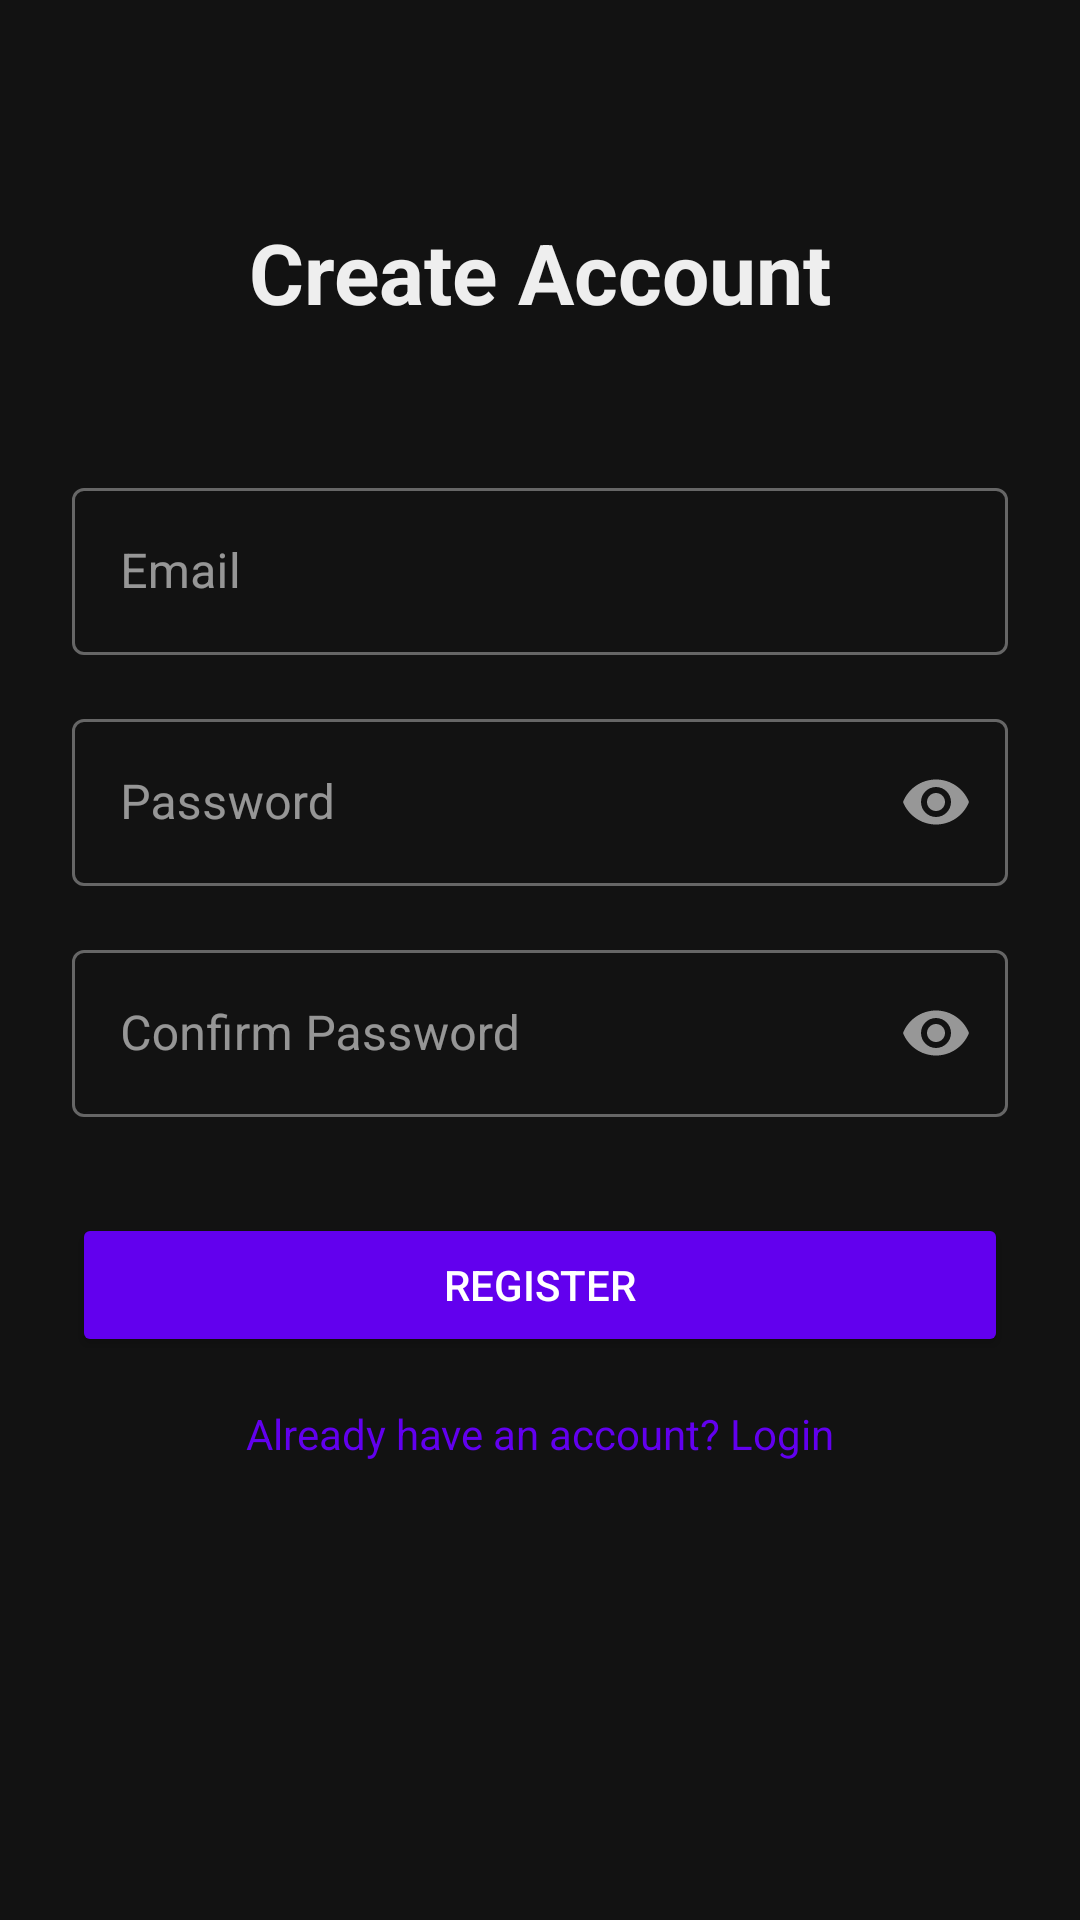

Write the Android layout XML for this screen, with the resource values it uses.
<!-- AndroidManifest.xml: application theme Theme.Text2Image -->
<!-- res/layout/activity_register.xml -->
<?xml version="1.0" encoding="utf-8"?>
<androidx.constraintlayout.widget.ConstraintLayout xmlns:android="http://schemas.android.com/apk/res/android"
    xmlns:app="http://schemas.android.com/apk/res-auto"
    xmlns:tools="http://schemas.android.com/tools"
    android:layout_width="match_parent"
    android:layout_height="match_parent"
    android:padding="24dp"
    tools:context=".RegisterActivity">

    <TextView
        android:id="@+id/tvTitle"
        android:layout_width="wrap_content"
        android:layout_height="wrap_content"
        android:layout_marginTop="48dp"
        android:text="Create Account"
        android:textSize="28sp"
        android:textStyle="bold"
        app:layout_constraintEnd_toEndOf="parent"
        app:layout_constraintStart_toStartOf="parent"
        app:layout_constraintTop_toTopOf="parent" />

    <com.google.android.material.textfield.TextInputLayout
        android:id="@+id/tilEmail"
        style="@style/Widget.MaterialComponents.TextInputLayout.OutlinedBox"
        android:layout_width="match_parent"
        android:layout_height="wrap_content"
        android:layout_marginTop="48dp"
        android:hint="Email"
        app:layout_constraintEnd_toEndOf="parent"
        app:layout_constraintStart_toStartOf="parent"
        app:layout_constraintTop_toBottomOf="@+id/tvTitle">

        <com.google.android.material.textfield.TextInputEditText
            android:id="@+id/etEmail"
            android:layout_width="match_parent"
            android:layout_height="wrap_content"
            android:inputType="textEmailAddress" />
    </com.google.android.material.textfield.TextInputLayout>

    <com.google.android.material.textfield.TextInputLayout
        android:id="@+id/tilPassword"
        style="@style/Widget.MaterialComponents.TextInputLayout.OutlinedBox"
        android:layout_width="match_parent"
        android:layout_height="wrap_content"
        android:layout_marginTop="16dp"
        android:hint="Password"
        app:endIconMode="password_toggle"
        app:layout_constraintEnd_toEndOf="parent"
        app:layout_constraintStart_toStartOf="parent"
        app:layout_constraintTop_toBottomOf="@+id/tilEmail">

        <com.google.android.material.textfield.TextInputEditText
            android:id="@+id/etPassword"
            android:layout_width="match_parent"
            android:layout_height="wrap_content"
            android:inputType="textPassword" />
    </com.google.android.material.textfield.TextInputLayout>

    <com.google.android.material.textfield.TextInputLayout
        android:id="@+id/tilConfirmPassword"
        style="@style/Widget.MaterialComponents.TextInputLayout.OutlinedBox"
        android:layout_width="match_parent"
        android:layout_height="wrap_content"
        android:layout_marginTop="16dp"
        android:hint="Confirm Password"
        app:endIconMode="password_toggle"
        app:layout_constraintEnd_toEndOf="parent"
        app:layout_constraintStart_toStartOf="parent"
        app:layout_constraintTop_toBottomOf="@+id/tilPassword">

        <com.google.android.material.textfield.TextInputEditText
            android:id="@+id/etConfirmPassword"
            android:layout_width="match_parent"
            android:layout_height="wrap_content"
            android:inputType="textPassword" />
    </com.google.android.material.textfield.TextInputLayout>

    <Button
        android:id="@+id/btnRegister"
        android:layout_width="match_parent"
        android:layout_height="wrap_content"
        android:layout_marginTop="32dp"
        android:backgroundTint="@color/design_default_color_primary"
        android:padding="12dp"
        android:text="Register"
        android:textColor="@android:color/white"
        app:layout_constraintEnd_toEndOf="parent"
        app:layout_constraintStart_toStartOf="parent"
        app:layout_constraintTop_toBottomOf="@+id/tilConfirmPassword" />

    <TextView
        android:id="@+id/tvLogin"
        android:layout_width="wrap_content"
        android:layout_height="wrap_content"
        android:layout_marginTop="16dp"
        android:text="Already have an account? Login"
        android:textColor="@color/design_default_color_primary"
        app:layout_constraintEnd_toEndOf="parent"
        app:layout_constraintStart_toStartOf="parent"
        app:layout_constraintTop_toBottomOf="@+id/btnRegister" />

    <ProgressBar
        android:id="@+id/progressBar"
        style="?android:attr/progressBarStyle"
        android:layout_width="wrap_content"
        android:layout_height="wrap_content"
        android:visibility="gone"
        app:layout_constraintBottom_toBottomOf="parent"
        app:layout_constraintEnd_toEndOf="parent"
        app:layout_constraintStart_toStartOf="parent"
        app:layout_constraintTop_toTopOf="parent" />

</androidx.constraintlayout.widget.ConstraintLayout>
<!-- resources referenced by this layout -->
<resources>
  <style name="Theme.Text2Image" parent="Theme.MaterialComponents.DayNight.DarkActionBar">
          
          <item name="colorPrimary">@color/colorPrimary</item>
          <item name="colorPrimaryVariant">@color/colorPrimaryDark</item>
          <item name="colorOnPrimary">@color/colorTextOnNeon</item>
          
          <item name="colorSecondary">@color/colorAccent</item>
          <item name="colorSecondaryVariant">@color/colorAccent</item>
          <item name="colorOnSecondary">@color/colorTextOnNeon</item>
          
          <item name="android:statusBarColor">@color/colorPrimaryDark</item>
          
          <item name="android:windowBackground">@color/colorBackground</item>
          <item name="colorSurface">@color/colorSurface</item>
          <item name="colorOnSurface">@color/colorText</item>
          
          <item name="android:textColor">@color/colorText</item>
          <item name="android:textColorSecondary">@color/colorSecondaryText</item>
      </style>
  <color name="colorPrimary">#00FF41</color>
  <color name="colorPrimaryDark">#121212</color>
  <color name="colorTextOnNeon">#000000</color>
  <color name="colorAccent">#39FF14</color>
  <color name="colorBackground">#121212</color>
  <color name="colorSurface">#1E1E1E</color>
  <color name="colorText">#EEEEEE</color>
  <color name="colorSecondaryText">#AAAAAA</color>
</resources>
